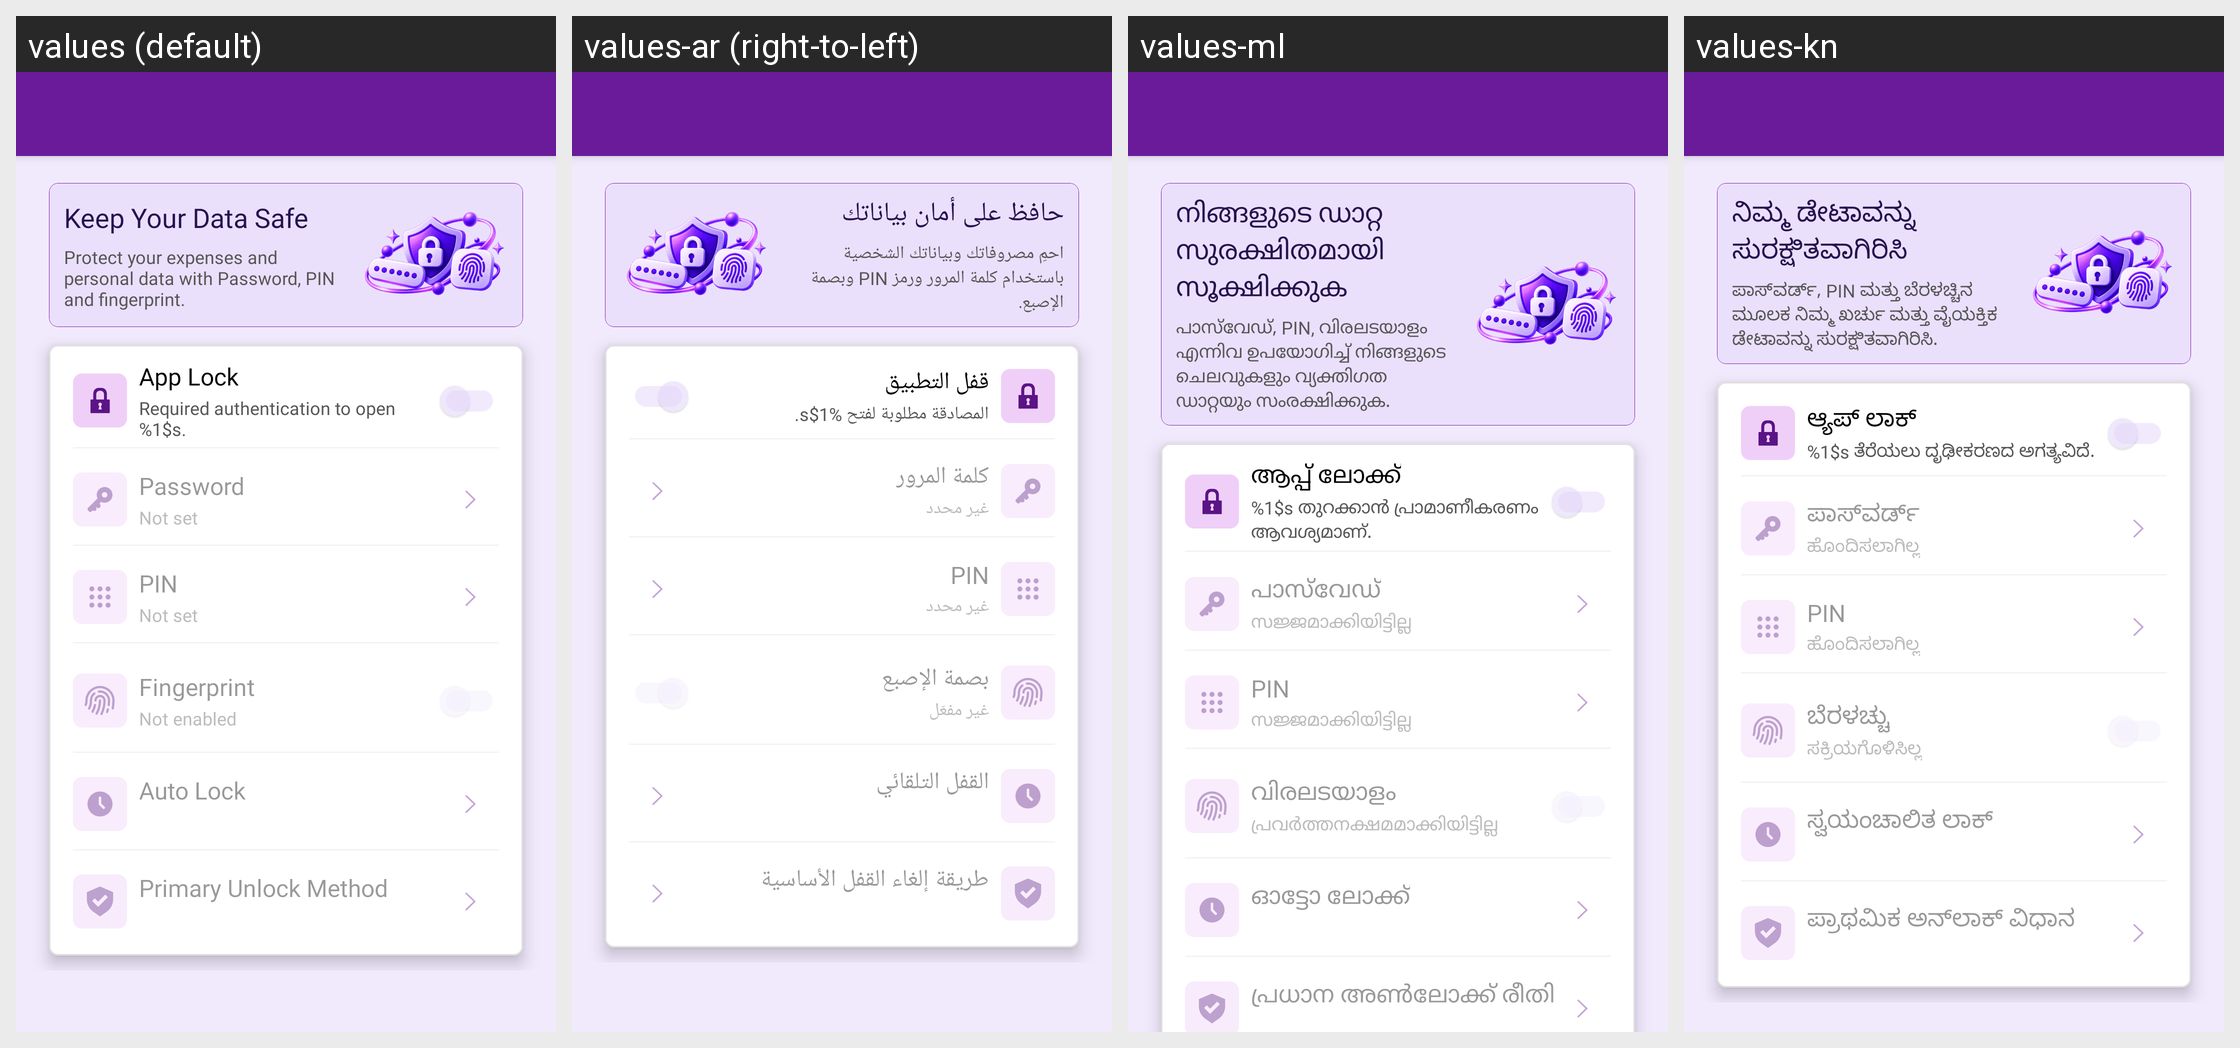

The same Android screen rendered under several of its app's locales, left to right. List the strings drawn on it with the default value and each locale's translation.
Android screen res/layout/activity_password_setting.xml rendered under 4 locales, left to right: values (default), values-ar (right-to-left), values-ml, values-kn. Device: Nexus 5 (rendered at 1080×1920; each locale shown at half size, 540×960, under a caption strip naming it); theme Theme.MoneyTracker.
Other locales in the repository, not shown: values-bn, values-cs, values-de, values-el, values-es, values-fa, values-fr, values-hi, values-in, values-it, values-ja, values-ko, values-ms, values-pl, values-pt-rBR, values-ro, values-ru, values-ta-rIN, values-te, values-th, values-tr, values-uk, values-vi, values-zh-rCN, values-zh-rTW.
Strings drawn on this screen, with the default value and each locale's value (text and hints the layout hard-codes, and strings that could not be matched under every locale, appear in the picture but are not listed):

keep_data_safe
  values: Keep Your Data Safe
  values-ar: حافظ على أمان بياناتك
  values-ml: നിങ്ങളുടെ ഡാറ്റ സുരക്ഷിതമായി സൂക്ഷിക്കുക
  values-kn: ನಿಮ್ಮ ಡೇಟಾವನ್ನು ಸುರಕ್ಷಿತವಾಗಿರಿಸಿ

setting_data_hint
  values: Protect your expenses and personal data with Password, PIN and fingerprint.
  values-ar: احمِ مصروفاتك وبياناتك الشخصية باستخدام كلمة المرور ورمز PIN وبصمة الإصبع.
  values-ml: പാസ്‌വേഡ്, PIN, വിരലടയാളം എന്നിവ ഉപയോഗിച്ച് നിങ്ങളുടെ ചെലവുകളും വ്യക്തിഗത ഡാറ്റയും സംരക്ഷിക്കുക.
  values-kn: ಪಾಸ್‌ವರ್ಡ್, PIN ಮತ್ತು ಬೆರಳಚ್ಚಿನ ಮೂಲಕ ನಿಮ್ಮ ಖರ್ಚು ಮತ್ತು ವೈಯಕ್ತಿಕ ಡೇಟಾವನ್ನು ಸುರಕ್ಷಿತವಾಗಿರಿಸಿ.

app_lock
  values: App Lock
  values-ar: قفل التطبيق
  values-ml: ആപ്പ് ലോക്ക്
  values-kn: ಆ್ಯಪ್ ಲಾಕ್

app_lock_hint
  values: Required authentication to open %1$s.
  values-ar: المصادقة مطلوبة لفتح %1$s.
  values-ml: %1$s തുറക്കാൻ പ്രാമാണീകരണം ആവശ്യമാണ്.
  values-kn: %1$s ತೆರೆಯಲು ದೃಢೀಕರಣದ ಅಗತ್ಯವಿದೆ.

password
  values: Password
  values-ar: كلمة المرور
  values-ml: പാസ്‌വേഡ്
  values-kn: ಪಾಸ್‌ವರ್ಡ್

not_set
  values: Not set
  values-ar: غير محدد
  values-ml: സജ്ജമാക്കിയിട്ടില്ല
  values-kn: ಹೊಂದಿಸಲಾಗಿಲ್ಲ

text_pin
  values: PIN
  values-ar: PIN
  values-ml: PIN
  values-kn: PIN

fingerprint
  values: Fingerprint
  values-ar: بصمة الإصبع
  values-ml: വിരലടയാളം
  values-kn: ಬೆರಳಚ್ಚು

not_enabled
  values: Not enabled
  values-ar: غير مفعّل
  values-ml: പ്രവർത്തനക്ഷമമാക്കിയിട്ടില്ല
  values-kn: ಸಕ್ರಿಯಗೊಳಿಸಿಲ್ಲ

auto_lock
  values: Auto Lock
  values-ar: القفل التلقائي
  values-ml: ഓട്ടോ ലോക്ക്
  values-kn: ಸ್ವಯಂಚಾಲಿತ ಲಾಕ್

primary_unlock_method
  values: Primary Unlock Method
  values-ar: طريقة إلغاء القفل الأساسية
  values-ml: പ്രധാന അൺലോക്ക് രീതി
  values-kn: ಪ್ರಾಥಮಿಕ ಅನ್‌ಲಾಕ್ ವಿಧಾನ
